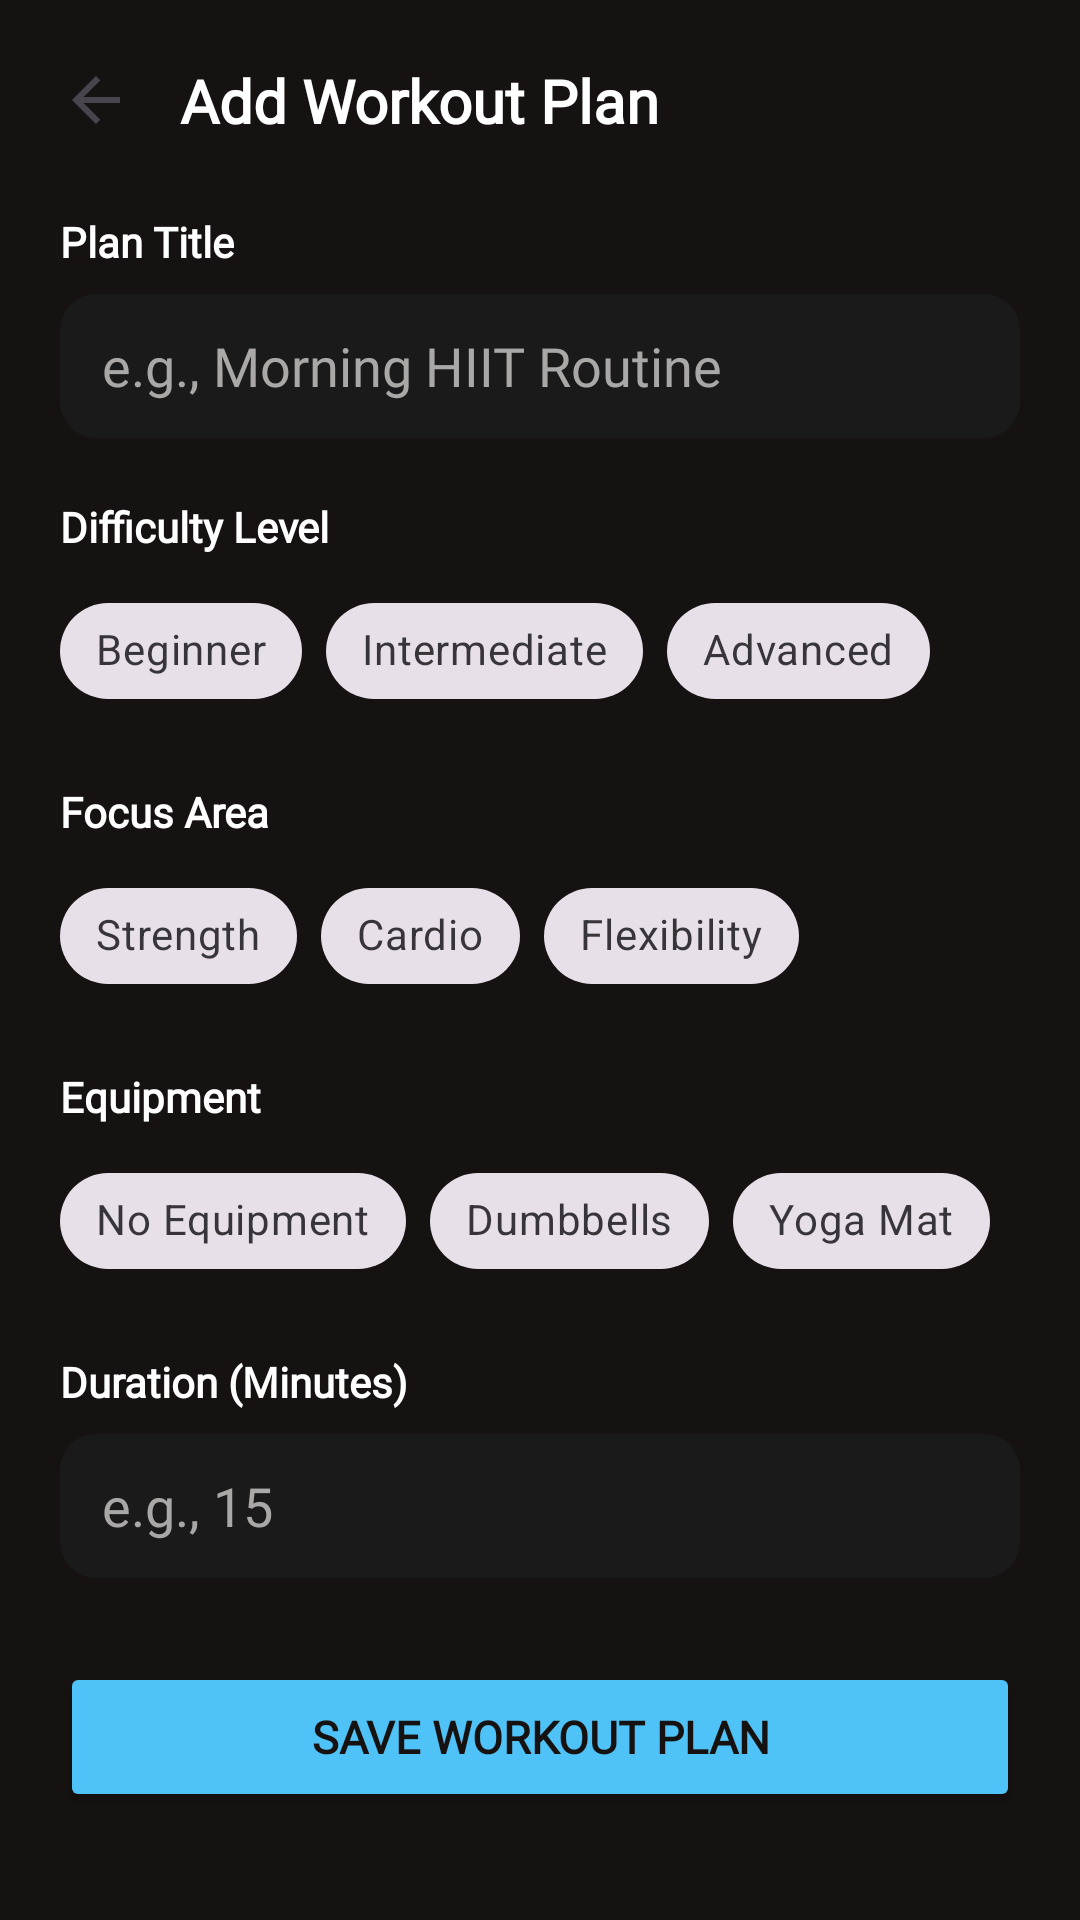

Reconstruct the res/layout file that produces this screen, plus the resources it refers to.
<!-- AndroidManifest.xml: application theme Theme.FitMe -->
<!-- res/layout/fragment_add_workout_plan.xml -->
<?xml version="1.0" encoding="utf-8"?>
<androidx.core.widget.NestedScrollView
    xmlns:android="http://schemas.android.com/apk/res/android"
    xmlns:app="http://schemas.android.com/apk/res-auto"
    android:layout_width="match_parent"
    android:layout_height="match_parent"
    android:background="@color/fitme_background"
    android:fillViewport="true">

    <LinearLayout
        android:layout_width="match_parent"
        android:layout_height="wrap_content"
        android:orientation="vertical"
        android:padding="20dp">

        
        <LinearLayout
            android:layout_width="match_parent"
            android:layout_height="wrap_content"
            android:gravity="center_vertical"
            android:orientation="horizontal">

            <ImageView
                android:id="@+id/iv_back_add_plan"
                android:layout_width="24dp"
                android:layout_height="24dp"
                android:contentDescription="@string/cd_go_back"
                android:src="@drawable/ic_back" />

            <TextView
                android:layout_width="0dp"
                android:layout_height="wrap_content"
                android:layout_weight="1"
                android:layout_marginStart="16dp"
                android:fontFamily="@font/trebuchet_ms"
                android:text="@string/title_add_workout_plan"
                android:textColor="@color/fitme_text_primary"
                android:textSize="20sp"
                android:textStyle="bold" />
        </LinearLayout>

        
        <TextView
            android:layout_width="wrap_content"
            android:layout_height="wrap_content"
            android:layout_marginTop="24dp"
            android:fontFamily="@font/trebuchet_ms"
            android:text="@string/label_plan_title"
            android:textColor="@color/fitme_text_primary"
            android:textStyle="bold" />

        <EditText
            android:id="@+id/et_plan_title_input"
            android:layout_width="match_parent"
            android:layout_height="48dp"
            android:layout_marginTop="8dp"
            android:background="@drawable/bg_search_bar"
            android:fontFamily="@font/trebuchet_ms"
            android:hint="@string/hint_plan_title"
            android:inputType="textCapWords"
            android:paddingStart="14dp"
            android:paddingEnd="14dp"
            android:textColor="@color/fitme_text_primary"
            android:textColorHint="@color/fitme_text_secondary" />

        
        <TextView
            android:layout_width="wrap_content"
            android:layout_height="wrap_content"
            android:layout_marginTop="20dp"
            android:fontFamily="@font/trebuchet_ms"
            android:text="@string/label_difficulty_level"
            android:textColor="@color/fitme_text_primary"
            android:textStyle="bold" />

        <com.google.android.material.chip.ChipGroup
            android:id="@+id/chip_group_difficulty"
            android:layout_width="match_parent"
            android:layout_height="wrap_content"
            android:layout_marginTop="8dp"
            app:singleSelection="true">

            <com.google.android.material.chip.Chip
                style="@style/Widget.MaterialComponents.Chip.Choice"
                android:layout_width="wrap_content"
                android:layout_height="wrap_content"
                android:fontFamily="@font/trebuchet_ms"
                android:text="@string/difficulty_beginner" />

            <com.google.android.material.chip.Chip
                style="@style/Widget.MaterialComponents.Chip.Choice"
                android:layout_width="wrap_content"
                android:layout_height="wrap_content"
                android:fontFamily="@font/trebuchet_ms"
                android:text="@string/difficulty_intermediate" />

            <com.google.android.material.chip.Chip
                style="@style/Widget.MaterialComponents.Chip.Choice"
                android:layout_width="wrap_content"
                android:layout_height="wrap_content"
                android:fontFamily="@font/trebuchet_ms"
                android:text="@string/difficulty_advanced" />
        </com.google.android.material.chip.ChipGroup>

        
        <TextView
            android:layout_width="wrap_content"
            android:layout_height="wrap_content"
            android:layout_marginTop="20dp"
            android:fontFamily="@font/trebuchet_ms"
            android:text="@string/label_focus_type"
            android:textColor="@color/fitme_text_primary"
            android:textStyle="bold" />

        <com.google.android.material.chip.ChipGroup
            android:id="@+id/chip_group_focus"
            android:layout_width="match_parent"
            android:layout_height="wrap_content"
            android:layout_marginTop="8dp"
            app:singleSelection="true">

            <com.google.android.material.chip.Chip
                style="@style/Widget.MaterialComponents.Chip.Choice"
                android:layout_width="wrap_content"
                android:layout_height="wrap_content"
                android:fontFamily="@font/trebuchet_ms"
                android:text="@string/focus_strength" />

            <com.google.android.material.chip.Chip
                style="@style/Widget.MaterialComponents.Chip.Choice"
                android:layout_width="wrap_content"
                android:layout_height="wrap_content"
                android:fontFamily="@font/trebuchet_ms"
                android:text="@string/focus_cardio" />

            <com.google.android.material.chip.Chip
                style="@style/Widget.MaterialComponents.Chip.Choice"
                android:layout_width="wrap_content"
                android:layout_height="wrap_content"
                android:fontFamily="@font/trebuchet_ms"
                android:text="@string/focus_flexibility" />
        </com.google.android.material.chip.ChipGroup>

        
        <TextView
            android:layout_width="wrap_content"
            android:layout_height="wrap_content"
            android:layout_marginTop="20dp"
            android:fontFamily="@font/trebuchet_ms"
            android:text="@string/label_equipment_needed"
            android:textColor="@color/fitme_text_primary"
            android:textStyle="bold" />

        <com.google.android.material.chip.ChipGroup
            android:id="@+id/chip_group_equipment"
            android:layout_width="match_parent"
            android:layout_height="wrap_content"
            android:layout_marginTop="8dp"
            app:singleSelection="true">

            <com.google.android.material.chip.Chip
                style="@style/Widget.MaterialComponents.Chip.Choice"
                android:layout_width="wrap_content"
                android:layout_height="wrap_content"
                android:fontFamily="@font/trebuchet_ms"
                android:text="@string/equipment_none" />

            <com.google.android.material.chip.Chip
                style="@style/Widget.MaterialComponents.Chip.Choice"
                android:layout_width="wrap_content"
                android:layout_height="wrap_content"
                android:fontFamily="@font/trebuchet_ms"
                android:text="@string/equipment_dumbbells" />

            <com.google.android.material.chip.Chip
                style="@style/Widget.MaterialComponents.Chip.Choice"
                android:layout_width="wrap_content"
                android:layout_height="wrap_content"
                android:fontFamily="@font/trebuchet_ms"
                android:text="@string/equipment_mat" />
        </com.google.android.material.chip.ChipGroup>

        
        <TextView
            android:layout_width="wrap_content"
            android:layout_height="wrap_content"
            android:layout_marginTop="20dp"
            android:fontFamily="@font/trebuchet_ms"
            android:text="@string/label_duration_minutes"
            android:textColor="@color/fitme_text_primary"
            android:textStyle="bold" />

        <EditText
            android:id="@+id/et_duration_input"
            android:layout_width="match_parent"
            android:layout_height="48dp"
            android:layout_marginTop="8dp"
            android:background="@drawable/bg_search_bar"
            android:fontFamily="@font/trebuchet_ms"
            android:hint="@string/hint_duration"
            android:inputType="number"
            android:paddingStart="14dp"
            android:paddingEnd="14dp"
            android:textColor="@color/fitme_text_primary"
            android:textColorHint="@color/fitme_text_secondary" />

        
        <Button
            android:id="@+id/btn_save_workout_plan"
            android:layout_width="match_parent"
            android:layout_height="50dp"
            android:layout_marginTop="28dp"
            android:layout_marginBottom="20dp"
            android:backgroundTint="@color/fitme_accent"
            android:fontFamily="@font/trebuchet_ms"
            android:text="@string/btn_save_plan"
            android:textColor="@color/fitme_background"
            android:textSize="15sp"
            android:textStyle="bold" />

    </LinearLayout>
</androidx.core.widget.NestedScrollView>
<!-- resources referenced by this layout -->
<resources>
  <color name="fitme_accent">#4FC3F7</color>
  <color name="fitme_background">#FF151211</color>
  <color name="fitme_text_primary">#FFFFFF</color>
  <color name="fitme_text_secondary">#FFAAA7A7</color>
  <!-- drawable bg_search_bar (drawable) -->
  <shape xmlns:android="http://schemas.android.com/apk/res/android" android:shape="rectangle">
      <solid android:color="#1A1A1A" />
      <corners android:radius="12dp" />
  </shape>
  <!-- drawable ic_back (drawable) -->
  <vector xmlns:android="http://schemas.android.com/apk/res/android"
      android:width="24dp"
      android:height="24dp"
      android:viewportWidth="24"
      android:viewportHeight="24"
      android:tint="?attr/colorControlNormal">
      <path
          android:fillColor="@android:color/white"
          android:pathData="M20,11L7.83,11l5.59,-5.59L12,4l-8,8 8,8 1.41,-1.41L7.83,13L20,13z" />
  </vector>
  <string name="btn_save_plan">Save Workout Plan</string>
  <string name="cd_go_back">Go back</string>
  <string name="difficulty_advanced">Advanced</string>
  <string name="difficulty_beginner">Beginner</string>
  <string name="difficulty_intermediate">Intermediate</string>
  <string name="equipment_dumbbells">Dumbbells</string>
  <string name="equipment_mat">Yoga Mat</string>
  <string name="equipment_none">No Equipment</string>
  <string name="focus_cardio">Cardio</string>
  <string name="focus_flexibility">Flexibility</string>
  <string name="focus_strength">Strength</string>
  <string name="hint_duration">e.g., 15</string>
  <string name="hint_plan_title">e.g., Morning HIIT Routine</string>
  <string name="label_difficulty_level">Difficulty Level</string>
  <string name="label_duration_minutes">Duration (Minutes)</string>
  <string name="label_equipment_needed">Equipment</string>
  <string name="label_focus_type">Focus Area</string>
  <string name="label_plan_title">Plan Title</string>
  <string name="title_add_workout_plan">Add Workout Plan</string>
  <style name="Theme.FitMe" parent="Base.Theme.FitMe" />
  <style name="Base.Theme.FitMe" parent="Theme.Material3.DayNight.NoActionBar">
          
          <item name="android:statusBarColor">#0D0D0D</item>
  
          
          <item name="android:windowLightStatusBar">false</item>
      </style>
</resources>
